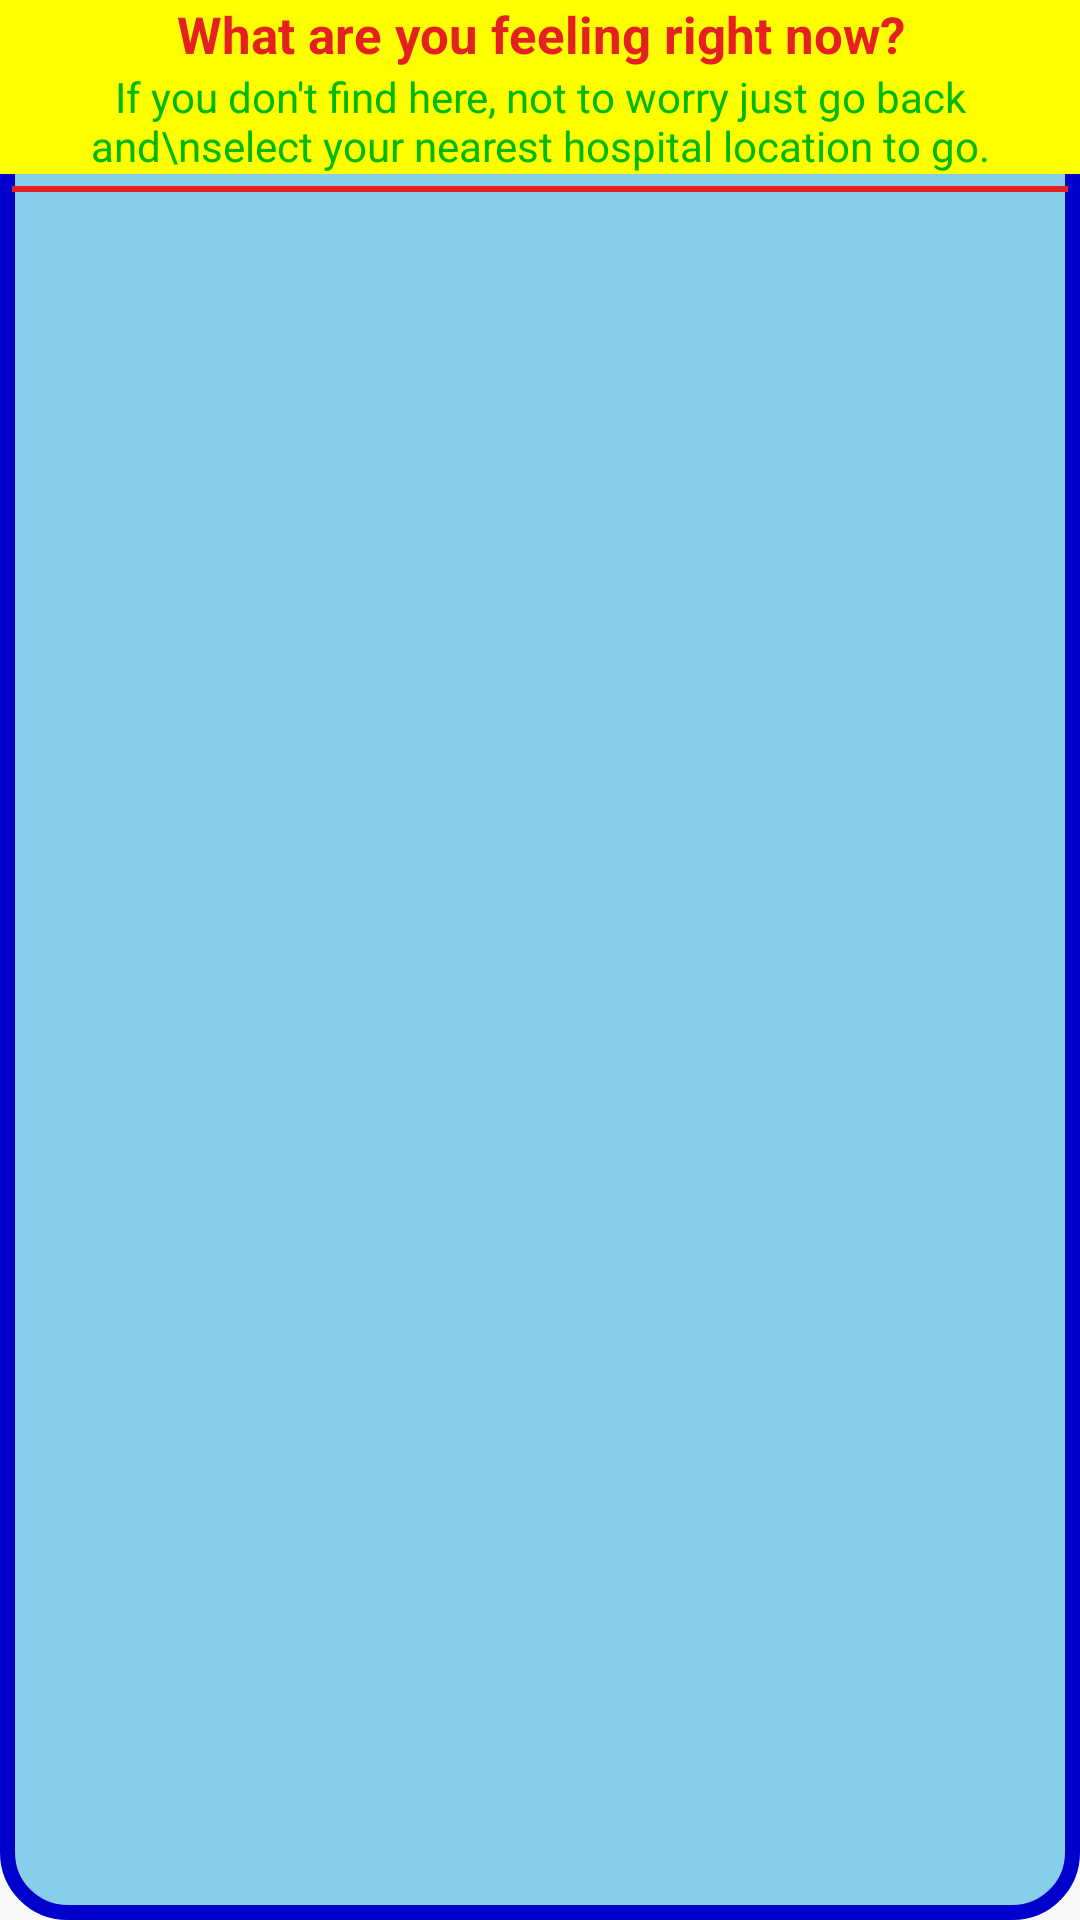

Reconstruct the res/layout file that produces this screen, plus the resources it refers to.
<!-- AndroidManifest.xml: application theme Theme.Covid19LiveTracker -->
<!-- res/layout/activity_medical_problems.xml -->
<?xml version="1.0" encoding="utf-8"?>
<androidx.constraintlayout.widget.ConstraintLayout xmlns:android="http://schemas.android.com/apk/res/android"
    xmlns:app="http://schemas.android.com/apk/res-auto"
    xmlns:tools="http://schemas.android.com/tools"
    android:layout_width="match_parent"
    android:layout_height="match_parent"
    tools:context=".MedicalProblems">
<LinearLayout
    android:layout_width="match_parent"
    android:layout_height="match_parent"
    android:orientation="vertical"
    android:background="@drawable/strokebackgound"

    tools:layout_editor_absoluteY="8dp"
    tools:layout_editor_absoluteX="8dp">

    <TextView
        android:layout_width="match_parent"
        android:layout_height="wrap_content"
        android:textAlignment="center"
        android:textColor="@color/red"
        android:background="@color/colorAccent"
        android:text="What are you feeling right now?"
        android:textStyle="bold"

        android:backgroundTint="@color/yellow"
        android:textSize="17dp"
        tools:layout_editor_absoluteY="0dp"
        tools:layout_editor_absoluteX="8dp" />
    <TextView
        android:layout_width="match_parent"
        android:layout_height="wrap_content"
        android:background="@color/colorAccent"
        android:text="If you don't find here, not to worry just go back and\nselect your nearest hospital location to go."
        android:textAlignment="center"
        android:textColor="#00B900"
        android:textSize="14dp"
        android:backgroundTint="@color/yellow"
        tools:layout_editor_absoluteY="0dp"
        tools:layout_editor_absoluteX="8dp" />

    <View
        android:layout_width="match_parent"
        android:layout_margin="4dp"
        android:layout_height="2dp"
        android:background="@color/red"
        android:layout_marginTop="2dp"
        android:layout_marginBottom="2dp"/>

    <ListView
        android:id="@+id/listOfProblems"
        android:layout_width="match_parent"
        android:layout_marginTop="2dp"
        android:backgroundTint="@color/yellow"
        android:layout_height="wrap_content"
        tools:layout_editor_absoluteY="0dp"
        tools:layout_editor_absoluteX="8dp" />

</LinearLayout>

</androidx.constraintlayout.widget.ConstraintLayout>
<!-- resources referenced by this layout -->
<resources>
  <color name="colorAccent">#05af9b</color>
  <color name="red">#E42020</color>
  <color name="yellow">#ffff00</color>
  <!-- drawable strokebackgound (drawable) -->
  <?xml version="1.0" encoding="utf-8"?>
  <shape xmlns:android="http://schemas.android.com/apk/res/android">
  
      <stroke
          android:width="5dp"
          android:color="	#0000CD"/>
      <solid
          android:color="#87CEEB "/>
      <corners
          android:radius="20dp"/>
  </shape>
  <style name="Theme.Covid19LiveTracker" parent="Theme.AppCompat.Light.DarkActionBar">
          
          <item name="colorPrimary">@color/purple_500</item>
          <item name="colorPrimaryVariant">@color/purple_700</item>
          <item name="colorOnPrimary">@color/white</item>
          
          <item name="colorSecondary">@color/teal_200</item>
          <item name="colorSecondaryVariant">@color/teal_700</item>
          <item name="colorOnSecondary">@color/black</item>
          
          <item name="android:statusBarColor" tools:targetApi="l">?attr/colorPrimaryVariant</item>
          
      </style>
  <color name="purple_500">#FF6200EE</color>
  <color name="purple_700">#FF3700B3</color>
  <color name="white">#FFFFFFFF</color>
  <color name="teal_200">#FF03DAC5</color>
  <color name="teal_700">#FF018786</color>
  <color name="black">#FF000000</color>
</resources>
